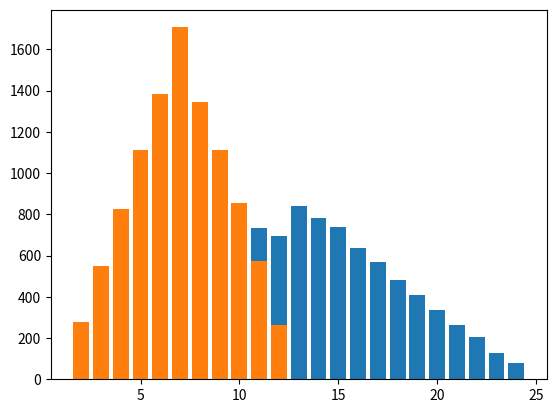

The script that saved this image:
numberOfRolls = 10000
numberOfSides = 12
from random import randint # a module for random integers
resultsList = [] # create an empty list
for x in range(0,numberOfRolls): # loop through this a number of times
    number1 = randint(1, numberOfSides) # pick a number between 1 and 6
    number2 = randint(1, numberOfSides) # pick another number between 1 and 6
    total = number1 + number2 # add those two values
    #print(total)
    resultsList += [total] # append the sum to the resultsList
from collections import Counter
counts = Counter(resultsList) # count how many times we got each sum
import matplotlib.pyplot as plot
plot.bar(counts.keys(),counts.values()) # create a bar graph from that count
plot.show()

numberOfRolls = 10000
from random import randint # a module for random integers
resultsList = [] # create an empty list
for x in range(0,numberOfRolls): # loop through this a number of times
    number1 = randint(1, 6) # pick a number between 1 and 6
    number2 = randint(1, 6) # pick another number between 1 and 6
    total = number1 + number2 # add those two values
    resultsList += [total] # append the sum to the resultsList
from collections import Counter
counts = Counter(resultsList) # count how many times we got each sum
import matplotlib.pyplot as plot
plot.bar(counts.keys(),counts.values()) # create a bar graph from that count
plot.show()